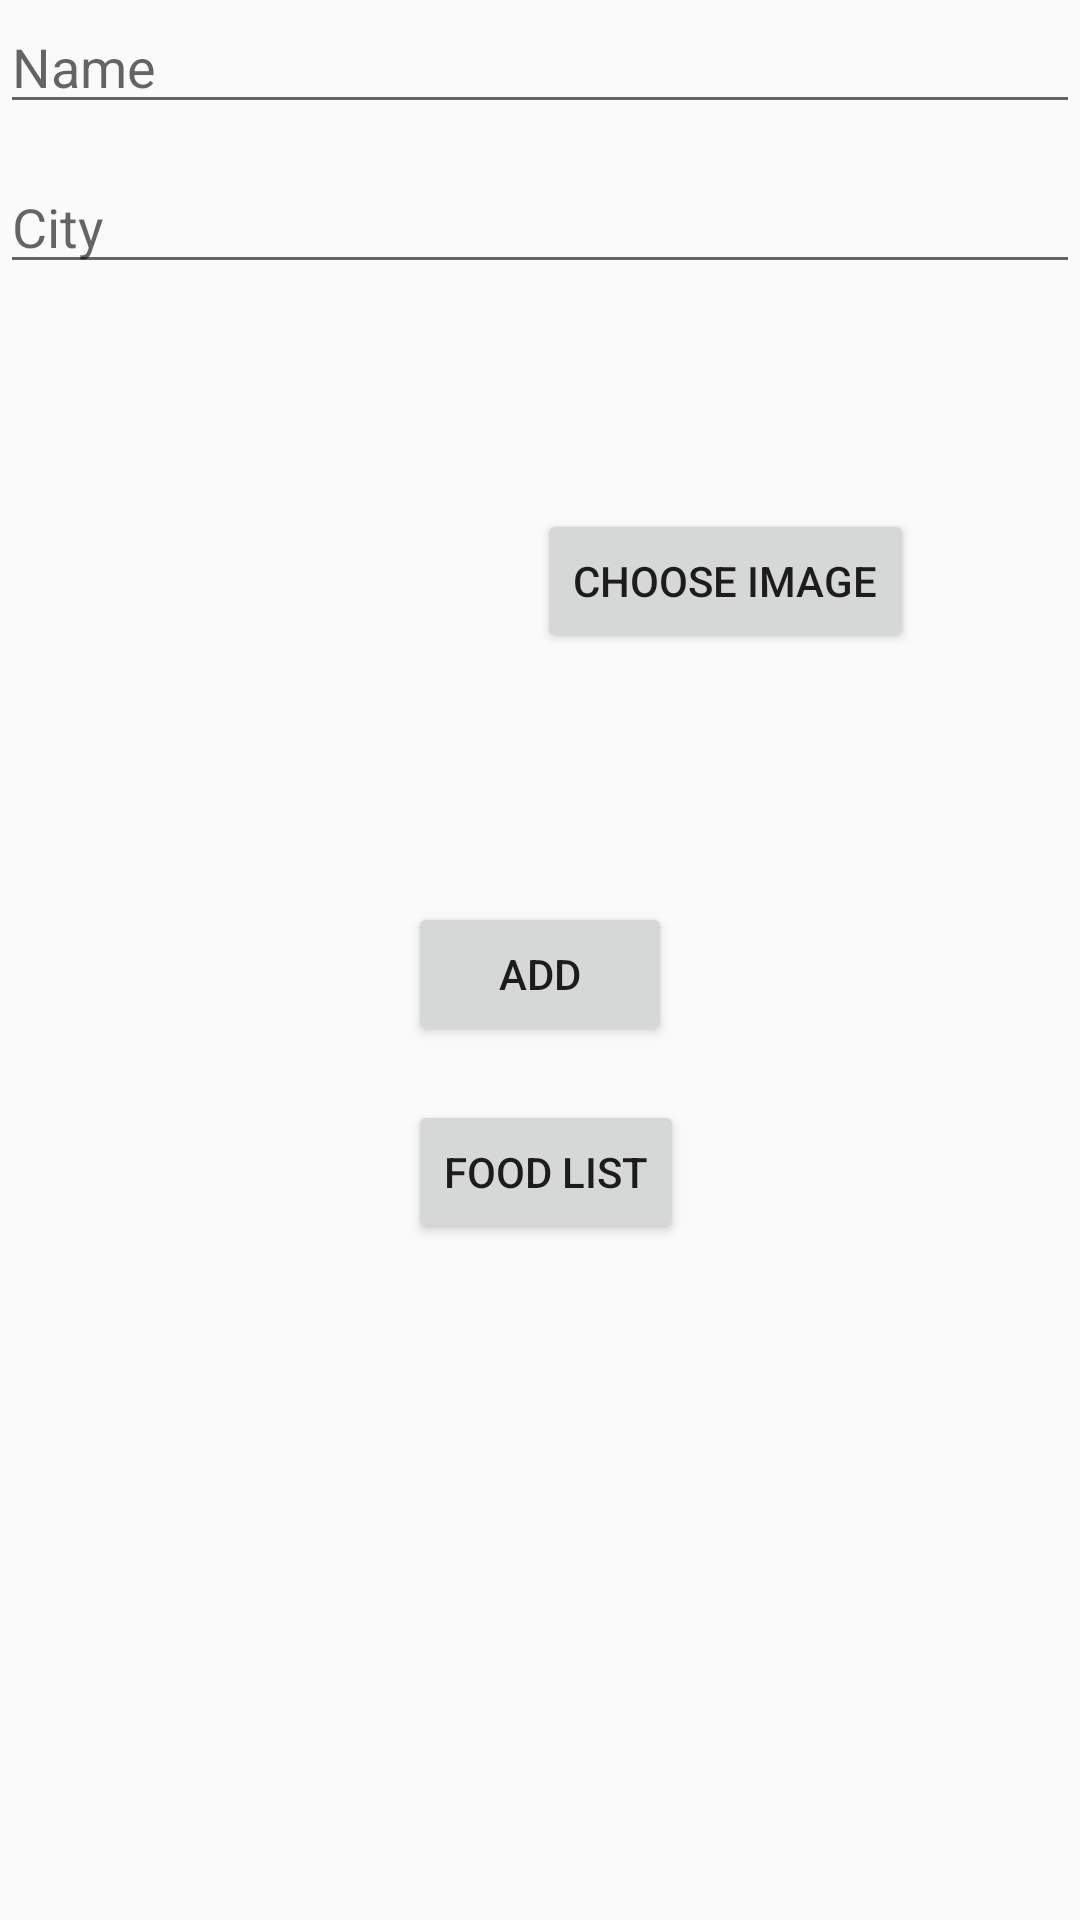

Here is an Android app screen rendered from its layout file. Give the layout XML and the strings, colors and styles it references.
<!-- AndroidManifest.xml: application theme AppTheme -->
<!-- res/layout/activity_main.xml -->
<?xml version="1.0" encoding="utf-8"?>
<RelativeLayout xmlns:android="http://schemas.android.com/apk/res/android"
    xmlns:app="http://schemas.android.com/apk/res-auto"
    xmlns:tools="http://schemas.android.com/tools"
    android:id="@+id/activity_main"
    android:layout_width="match_parent"
    android:layout_height="match_parent"
     >
    <EditText
        android:id="@+id/edtName"
        android:layout_width="wrap_content"
        android:layout_height="wrap_content"
        android:inputType="textPersonName"
        android:ems="10"
        android:layout_alignParentTop="true"
        android:hint="Name"
        android:layout_alignParentLeft="true"
        android:layout_alignParentStart="true"
        android:layout_alignParentRight="true"
        android:layout_alignParentEnd="true" />

    <EditText
        android:id="@+id/edtPrice"
        android:layout_width="wrap_content"
        android:layout_height="wrap_content"
        android:inputType="textPersonName"
        android:ems="10"
        android:hint="City"
        android:layout_below="@+id/edtName"
        android:layout_marginTop="12dp"
        android:layout_alignParentRight="true"
        android:layout_alignParentEnd="true"
        android:layout_alignParentLeft="true"
        android:layout_alignParentStart="true" />

    <ImageView
        android:id="@+id/imageView"
        android:layout_width="150dp"
        android:layout_height="150dp"
        app:srcCompat="@mipmap/ic_launcher"
        android:layout_below="@+id/edtPrice"
        android:layout_alignParentLeft="true"
        android:layout_alignParentStart="true"
        android:layout_marginTop="18dp" />

    <Button
        android:id="@+id/btnChoose"
        android:text="Choose image"
        android:layout_width="wrap_content"
        android:layout_height="wrap_content"
        android:layout_marginBottom="45dp"
        android:layout_alignBottom="@+id/imageView"
        android:layout_toRightOf="@+id/imageView"
        android:layout_toEndOf="@+id/imageView"
        android:layout_marginLeft="29dp"
        android:layout_marginStart="29dp" />

    <Button
        android:id="@+id/btnAdd"
        android:text="Add"
        android:layout_width="wrap_content"
        android:layout_height="wrap_content"
        android:layout_below="@+id/imageView"
        android:layout_centerHorizontal="true"
        android:layout_marginTop="38dp" />

    <Button
        android:id="@+id/btnList"
        android:text="Food List"
        android:layout_width="wrap_content"
        android:layout_height="wrap_content"
        android:layout_marginTop="18dp"
        android:layout_below="@+id/btnAdd"
        android:layout_alignLeft="@+id/btnAdd"
        android:layout_alignStart="@+id/btnAdd" />
</RelativeLayout>
<!-- resources referenced by this layout -->
<resources>
  <style name="AppTheme" parent="Theme.AppCompat.Light.NoActionBar">
          
          <item name="android:windowLightStatusBar">true</item>
          <item name="colorPrimary">@color/colorPrimary</item>
          <item name="colorPrimaryDark">@color/colorPrimaryDark</item>
          <item name="colorAccent">@color/colorAccent</item>
      </style>
  <color name="colorPrimary">#696969</color>
  <color name="colorPrimaryDark">#EDECEC</color>
  <color name="colorAccent">#03DAC5</color>
</resources>
